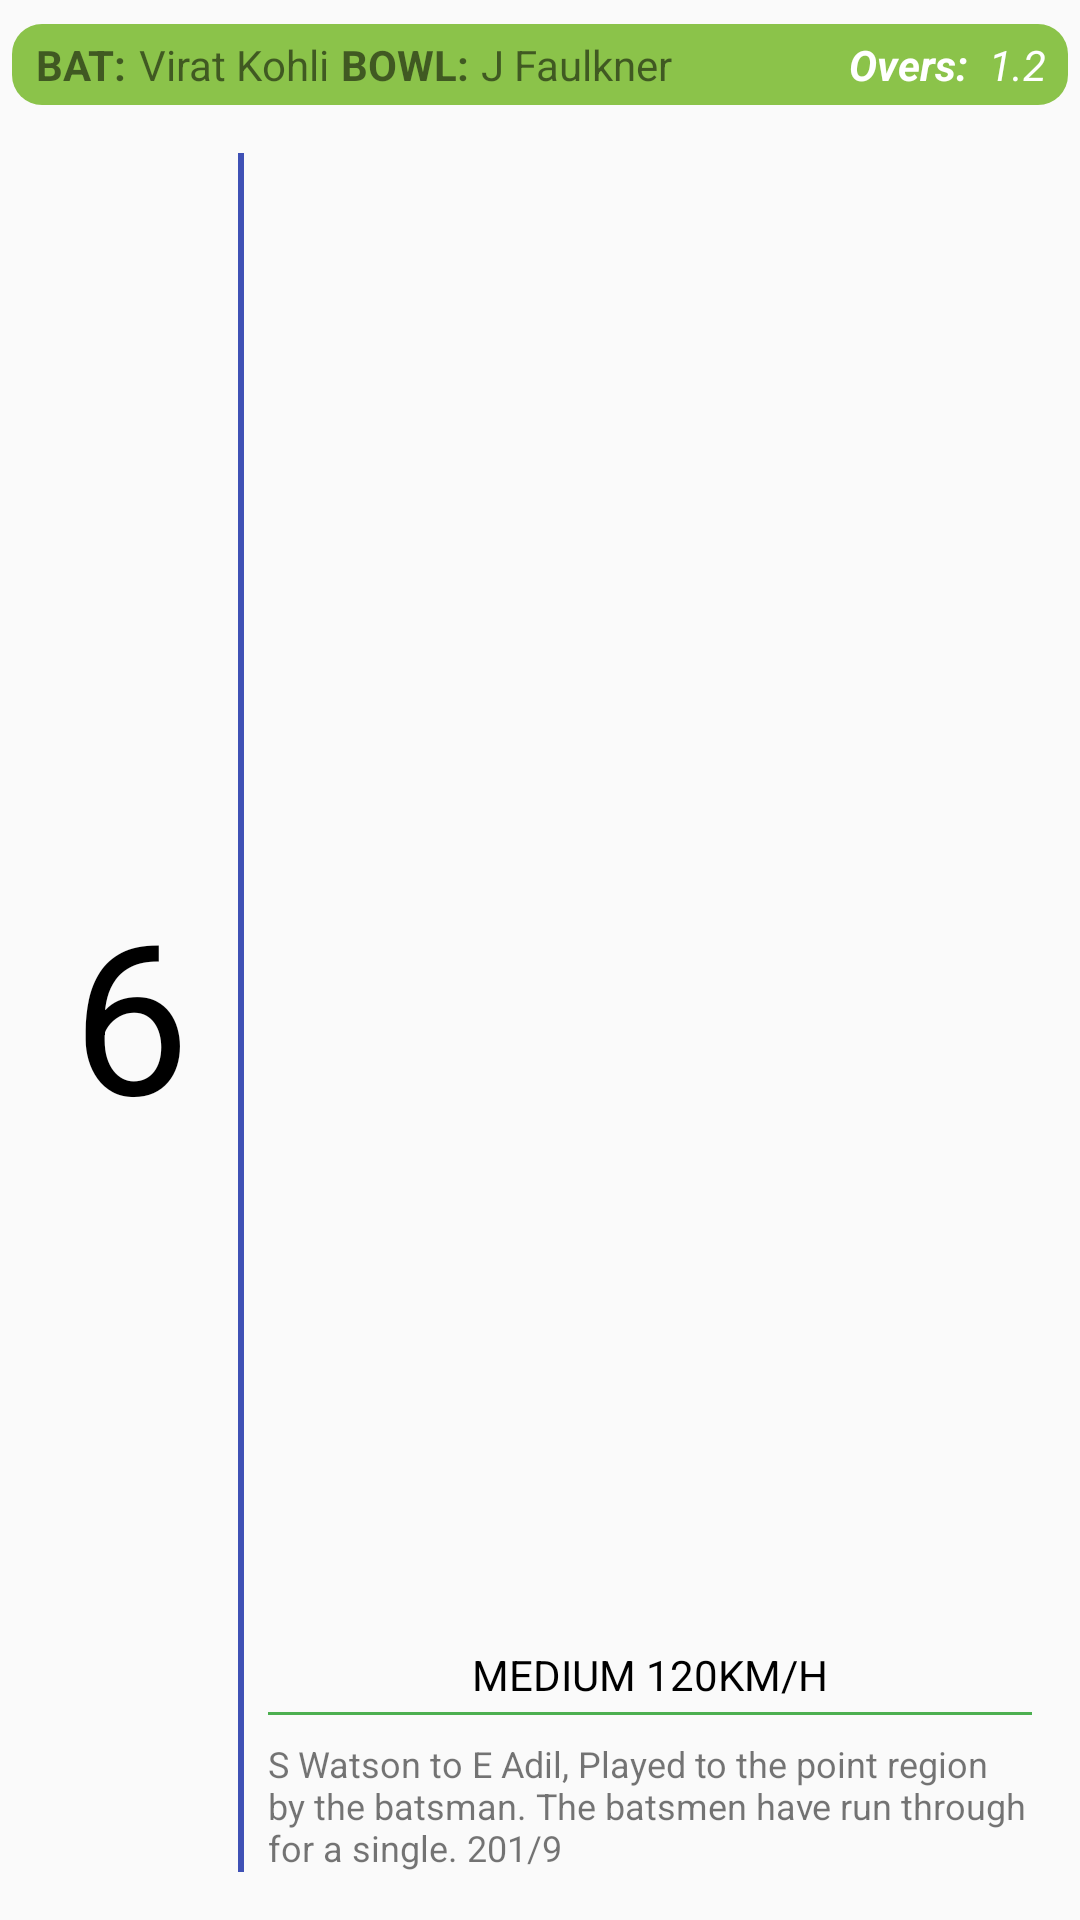

The Android layout XML behind this screen, and the referenced resources:
<!-- AndroidManifest.xml: application theme AppTheme -->
<!-- res/layout/commentry_row.xml -->
<?xml version="1.0" encoding="utf-8"?>
<LinearLayout xmlns:android="http://schemas.android.com/apk/res/android"
    android:id="@+id/listItem"
    android:layout_width="match_parent"
    android:layout_height="140dp"
    
    android:orientation="vertical" >

    <LinearLayout
        android:layout_width="match_parent"
        android:layout_height="wrap_content"
        android:layout_marginTop="8dp"
        android:layout_marginRight="4dp"
        android:layout_marginLeft="4dp"
        android:background="@drawable/round_view"
        android:padding="4dp" >

        <TextView
            android:id="@+id/textView3"
            android:layout_width="wrap_content"
            android:layout_height="wrap_content"
            android:layout_marginLeft="4dp"
            android:layout_marginRight="4dp"
            android:text="BAT:"
            android:textAppearance="?android:attr/textAppearanceSmall"
            android:textStyle="bold" />

        <TextView
            android:id="@+id/textView4"
            android:layout_width="wrap_content"
            android:layout_height="wrap_content"
            android:text="Virat Kohli" />

        <TextView
            android:id="@+id/textView5"
            android:layout_width="wrap_content"
            android:layout_height="wrap_content"
            android:layout_marginLeft="4dp"
            android:layout_marginRight="4dp"
            android:text="BOWL:"
            android:textStyle="bold" />

        <TextView
            android:id="@+id/textView6"
            android:layout_width="wrap_content"
            android:layout_height="wrap_content"
            android:text="J Faulkner" />

        <TextView
            android:id="@+id/textView1"
            android:layout_width="wrap_content"
            android:layout_height="wrap_content"
            android:layout_weight="1"
            android:gravity="right"
            android:text="Overs: "
            android:textColor="#ffffff"
            android:textStyle="bold|italic" />

        <TextView
            android:id="@+id/TextView01"
            android:layout_width="wrap_content"
            android:layout_height="wrap_content"
            android:layout_marginLeft="4dp"
            android:gravity="right"
            android:text="1.2 "
            android:textColor="#ffffff"
            android:textStyle="italic" />
    </LinearLayout>

    <LinearLayout
        android:layout_width="match_parent"
        android:layout_height="0dp"
        android:layout_margin="8dp"
        android:layout_weight="1"
        android:background="#FAFAFA" >

        <TextView
            android:id="@+id/TextView02"
            android:layout_width="wrap_content"
            android:layout_height="match_parent"
            android:layout_marginLeft="16dp"
            android:layout_marginRight="16dp"
            android:gravity="center"
            android:text="6"
            android:textAppearance="?android:attr/textAppearanceLarge"
            android:textColor="#000"
            android:textSize="70sp" />

        <View
            android:layout_width="2dp"
            android:layout_height="match_parent"
            android:layout_marginBottom="8dp"
            android:layout_marginTop="8dp"
            android:background="#3F51b5" />

        <RelativeLayout
            android:layout_width="0dp"
            android:layout_height="match_parent"
            android:layout_weight="1" >

            <TextView
                android:id="@+id/textView7"
                android:layout_width="wrap_content"
                android:layout_height="wrap_content"
                android:layout_alignParentBottom="true"
                android:layout_alignParentLeft="true"
                android:layout_alignParentRight="true"
                android:layout_margin="4dp"
                android:padding="4dp"
                android:text="S Watson to E Adil, Played to the point region by the batsman. The batsmen have run through for a single. 201/9"
                android:textSize="12dp" />

            <View
                android:id="@+id/view1"
                android:layout_width="match_parent"
                android:layout_height="1dp"
                android:layout_above="@+id/textView7"
                android:layout_marginLeft="8dp"
                android:layout_marginRight="8dp"
                android:background="#4caf50" />

            <TextView
                android:id="@+id/textView2"
                android:layout_width="match_parent"
                android:layout_height="wrap_content"
                android:layout_alignBottom="@+id/view1"
                android:layout_alignParentLeft="true"
                android:gravity="center"
                android:padding="4dp"
                android:text="MEDIUM 120KM/H"
                android:textColor="#000" />
        </RelativeLayout>

    </LinearLayout>

</LinearLayout>
<!-- resources referenced by this layout -->
<resources>
  <!-- drawable round_view (drawable) -->
  <?xml version="1.0" encoding="utf-8"?>
  <selector xmlns:android="http://schemas.android.com/apk/res/android">
  
     
      <item >
          <shape>
              <solid android:color="#8bc34a" />
              <corners
              android:radius="10dp" />
              
              
          </shape>
      </item>
  
  </selector>
  <style name="AppTheme" parent="Theme.AppCompat.Light">
          
        
          <item name="android:windowNoTitle">true</item>
          <item name="windowActionBar">false</item>
          <item name="android:textColorPrimary">@android:color/white</item>
          <item name="android:textColorSecondary">@android:color/white</item>
          <item name="actionMenuTextColor">@android:color/white</item>
          
      </style>
</resources>
